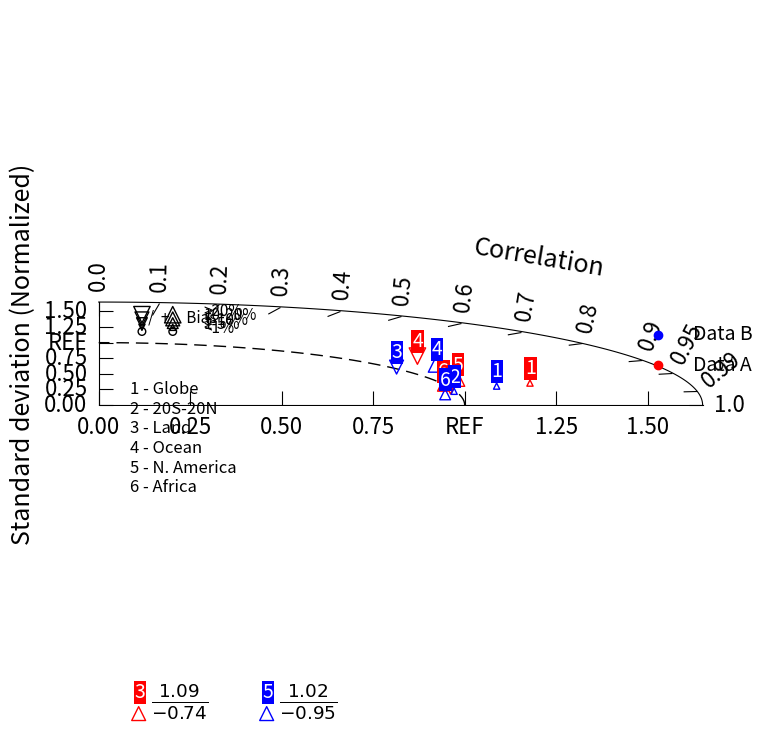

Write the Python code that produced this figure.
import numpy as np
import matplotlib.pyplot as plt


class TaylorDiagram(object):
    """Taylor Diagram.

    Taylor diagrams provide a visual framework for comparing a suite of variables from one or more test data sets to
    one or more reference data sets. Commonly, the test data sets are model experiments while the reference data set
    is a control experiment or some reference observations (eg, ECMWF Reanalyses). Generally, the plotted values are
    derived from climatological monthly, seasonal or annual means. Because the different variables (eg:
    precipitation, temperature) may have widely varying numerical values, the results are normalized by the reference
    variables. The ratio of the normalized variances indicates the relative amplitude of the model and observed
    variations.

    References
    ----------
    - https://validate-climate-model-validation.readthedocs.io/en/latest/_modules/validate/taylor.html
    - https://matplotlib.org/stable/gallery/axisartist/demo_floating_axes.html#sphx-glr-gallery-axisartist-demo-floating-axes-py
    - https://www.ncl.ucar.edu/Applications/taylor.shtml
    """

    def __init__(self,
                 refstd=1,
                 fig=None,
                 rect=111,
                 label='REF',
                 stdRange=(0, 1.65),
                 stdLevel=np.arange(0, 1.51, 0.25)):
        """Create base Taylor Diagram.

        Parameters
        ----------
        refstd : float, optional
            reference standard deviation

        fig : matplotlib.figure.Figure, optional
            Optional input figure. Default is None

        rect : int, optional
            Optional subplot definition

        label : string, optional
            Optional reference label string indentifier

        stdRange : Tuple, optional
            Optional stddev axis extent

        stdLevel : list, optional
            Optional list of tick locations for stddev axis
        """

        from matplotlib.projections import PolarAxes
        import mpl_toolkits.axisartist.floating_axes as fa
        import mpl_toolkits.axisartist.grid_finder as gf

        # Pull and set optional constructor variables
        # Set figure
        self.fig = fig
        if fig is None:
            self.fig = plt.figure(figsize=(8, 8))

        # Reference standard deviation
        self.refstd = refstd

        # Standard deviation axis extent (in units of reference stddev)
        self.smin = stdRange[0]
        self.smax = stdRange[1]

        # Set polar transform
        tr = PolarAxes.PolarTransform()

        # Set correlation labels
        rlocs = np.concatenate((np.arange(10) / 10., [0.95, 0.99, 1]))
        tlocs = np.arccos(rlocs)  # Conversion to polar angles
        gl1 = gf.FixedLocator(tlocs)  # Positions
        tf1 = gf.DictFormatter(dict(list(zip(tlocs, list(map(str, rlocs))))))

        # Set standard deviation labels
        gl2 = gf.FixedLocator(stdLevel)

        # format each label with 2 decimal places
        format_string = list(map(lambda x: "{0:0.2f}".format(x), stdLevel))
        index = np.where(stdLevel == self.refstd)[0][0]
        format_string[index] = label
        tf2 = gf.DictFormatter(dict(list(zip(stdLevel, format_string))))

        # Use customized GridHelperCurveLinear to define curved axis
        ghelper = fa.GridHelperCurveLinear(
            tr,
            extremes=(
                0,
                np.pi / 2,  # 1st quadrant only
                self.smin,
                self.smax),
            grid_locator1=gl1,
            tick_formatter1=tf1,
            grid_locator2=gl2,
            tick_formatter2=tf2)

        # Create graphical axes
        ax = fa.FloatingSubplot(self.fig, rect, grid_helper=ghelper)
        self.fig.add_subplot(ax)

        # Adjust axes for Correlation
        ax.axis["top"].set_axis_direction("bottom")  # "Angle axis"
        ax.axis["top"].toggle(ticklabels=True, label=True)
        ax.axis["top"].major_ticklabels.set_axis_direction("right")
        ax.axis["top"].label.set_axis_direction("top")
        ax.axis["top"].label.set_text("Correlation")

        # Standard deviation ("X axis")
        ax.axis["left"].set_axis_direction("bottom")

        # Standard deviation ("Y axis")
        ax.axis["right"].set_axis_direction("top")
        ax.axis["right"].toggle(ticklabels=True, label=True)
        ax.axis["right"].major_ticklabels.set_axis_direction("left")
        ax.axis["right"].label.set_text("Standard deviation (Normalized)")

        # Set font sizes, tick sizes, and padding
        ax.axis['top', 'right'].label.set_fontsize(18)
        ax.axis['top', 'right', 'left'].major_ticklabels.set_fontsize(16)
        ax.axis['top', 'right', 'left'].major_ticks.set_ticksize(10)
        ax.axis['top', 'right', 'left'].major_ticklabels.set_pad(8)
        ax.axis['top', 'right'].label.set_pad(6)

        # Bottom axis is not needed
        ax.axis["bottom"].set_visible(False)

        self._ax = ax  # Graphical axes
        self.ax = ax.get_aux_axes(tr)  # Polar coordinates

        # Add reference point stddev contour
        t = np.linspace(0, np.pi / 2)
        r = np.zeros_like(t) + self.refstd
        h, = self.ax.plot(t,
                          r,
                          linewidth=1,
                          linestyle=(0, (9, 5)),
                          color='black',
                          zorder=1)
        
        # Set aspect ratio
        self.ax.set_aspect('equal')

        # Store the reference line
        self.referenceLine = h

        # Collect sample points for latter use (e.g. legend)
        self.modelMarkerSet = []
        
        # Set number for models outside axes
        self.modelOutside = -1
        
    def _biasToMarkerSize(self, bias):
        """Internal helper function to return integer marker size 
        and string marker symbol based on input bias"""

        ab = abs(bias)
        if ab > 20:
            marker_size = 140
        elif ab > 10 and ab <= 20:
            marker_size = 100
        elif ab > 5 and ab <= 10:
            marker_size = 60
        elif ab > 1 and ab <= 5:
            marker_size = 20
        else:
            marker_size = 70
        
        if ab <= 1:
            marker_symbol = 'o'
        elif bias > 0:
            marker_symbol = '^'
        else:
            marker_symbol = 'v'
    
        return marker_size, marker_symbol

    def add_model_set(self,
                      stddev,
                      corrcoef,
                      fontsize=14,
                      xytext=(-5, 7),
                      annotate_on=True,
                      model_outlier_on=False,
                      percent_bias_on=False,
                      bias_array=None,
                      *args,
                      **kwargs):
        """Add a model set (*stddev*, *corrcoeff*) to the Taylor diagram. NCL-
        style model markers and labels are achieved through Matplotlib markers
        and annotations. *xytext* argument can be used to adjust the
        positioning of the label relative to the markers if *annotate_on*
        argument is set to True.

        Parameters
        ----------
        stddev : array-like, list, float
            An array of vertical coordinates of the data points that denote the standard deviation

        corrcoef : array-like, list, float
            An array of horizontal coordinates of the data points that denote correlation
            Input should have the same size as *stddev*

        fontsize : float, optional, default to 14
            Fonsize of marker labels. This argument is suplied to `matplotlib.axes.Axes.annotate` command

        xytext : (float, float), optional, default to (-5,7)
            The position (x, y) to place the marker label at. The coordinate system is set to pixels.
            This argument is supplied to `matplotlib.axes.Axes.annotate` command.

        annotate_on : boolean, optional, default to True
            Determine whether model labels are added
            
        model_outlier_on : boolean, optional, default to False
            If True, models with negative correlations and standard deviations > TaylorDiagram.smax(default to 1.65)
            are plotted as text at the bottom of the figure; if False, all models are plotted
            according to *stddev* and *corrcoef*
        
        percent_bias_on : boolean, optional, default to False
            If True, model marker and marker size is plotted based on *bias_array*
            
        bias_array : array-like, list, float, optional, default to None
            If this is given, it is used to determine individual marker size and marker style internally.
            Input should have the same size as *stddev* and *corrcoef*

        *args* and *kwargs* are directly propagated to the `matplotlib.axes.Axes.scatter` command.


        Returns
        -------
        modelTexts, modelset : array of matplotlib.text.Annotation,
                               array of matplotlib.collections.PathCollection
            A list of text objects representing model labels, and
            a list of sets of markers representing sets of models
        """
        
        # Convert to np arrays and make copies
        np_std = np.array(stddev)
        np_corr = np.array(corrcoef)
        std_plot = np_std
        corr_plot = np_corr
        
        # Create a dictionary of key: std, value: annotated number
        stdAndNumber = dict(zip(np_std, range(1, len(np_std)+1)))
        
        # If percent_bias_on is True, check inputted arguments
        if percent_bias_on:
            if bias_array is None:
                raise AttributeError("bias_array argument cannot be None if percent_bias_on is True")
            if kwargs.get("s") or kwargs.get("marker"):
                raise AttributeError("Do not input s and marker arguments when percent_bias_on is True")
            else:
                bias_plot = np.array(bias_array)
        
        # if model_outlier_on is True, split all input datasets into models
        # inside taylor diagram and outlier models
        if model_outlier_on:       
            # Create a list of boolean conditions
            cond = np.logical_and(np_std <= self.smax, np_corr >= self.smin)

            std_plot = np_std[cond]
            corr_plot = np_corr[cond]
            std_outlier = np_std[np.bitwise_not(cond)]
            corr_outlier = np_corr[np.bitwise_not(cond)]
            if percent_bias_on:
                bias_plot = bias_plot[cond]
                bias_outlier = np.array(bias_array)[np.bitwise_not(cond)]
        
        # Add model markers inside taylor diagram
        if not percent_bias_on:           
            modelset = self.ax.scatter(
                np.arccos(corr_plot), std_plot,  # theta, radius
                *args, **kwargs)
        else:
            for i in range(len(corr_plot)):
                size, marker = self._biasToMarkerSize(bias_plot[i])
                modelset = self.ax.scatter(
                    np.arccos(corr_plot)[i], # theta
                    std_plot[i],  # radius
                    s = size,
                    marker = marker,
                    *args, **kwargs)
                
        # grab color
        color = kwargs.get('edgecolors')
        if color is None:
            color = kwargs.get('facecolors')
            
        # Add modelset to modelMarkerSet for legend handles
        if not percent_bias_on:
            self.modelMarkerSet.append(modelset)
        else:
            label = kwargs.get('label')
            if percent_bias_on:
                handle = plt.scatter(1,2,color=color, label=label)
                self.modelMarkerSet.append(handle)

        # Annotate model markers if annotate_on is True
        if annotate_on:
            # Initialize empty array that will be filled with model label text objects and returned
            modelTexts = []
            
            for std, corr in zip(std_plot, corr_plot):
                label = str(stdAndNumber[std])
                textObject = self.ax.annotate(
                    label, 
                    (np.arccos(corr), std),
                    fontsize=fontsize,
                    color=color,
                    textcoords="offset pixels",
                    xytext=xytext)
                modelTexts.append(textObject)
        
        # Plot model stats outisde the range of taylor diagram
        if model_outlier_on:
            if len(std_outlier)>0:
                for std, corr in zip(std_outlier, corr_outlier):
                    self.modelOutside += 1 # outlier model number increases
                    
                    if not percent_bias_on: 
                        self.ax.scatter(0.185+self.modelOutside*0.16, 0.045,
                                        *args,**kwargs,
                                        clip_on=False,
                                        transform=self.fig.transFigure)
                    else:
                        for i in range(len(bias_outlier)):
                            size, marker = self._biasToMarkerSize(bias_outlier[i])
                            self.ax.scatter(0.185+self.modelOutside*0.16, 0.045,
                                            *args,**kwargs,
                                            s=size,
                                            marker=marker,
                                            clip_on=False,
                                            transform=self.fig.transFigure)
                    
                    textObject = self.fig.text(
                        0.18+self.modelOutside*0.16, 0.065,
                        str(stdAndNumber[std]),
                        fontsize=fontsize)
                    modelTexts.append(textObject)
                    
                    self.fig.text(0.2+self.modelOutside*0.16, 0.05,
                                  r'$\frac{%.2f}{%.2f}$' % (std, corr),
                                  fontsize=19)
                
        return modelTexts, modelset

    def add_xgrid(self,
                  arr,
                  color='lightgray',
                  linestyle=(0, (9, 5)),
                  linewidth=0.5,
                  **kwargs):
        """Add gridlines to the X axis (correlation) specified by array *arr*

        Parameters
        ----------
        arr : array-like, list, float
            An array of horizontal coordinates of the data points that denote correlation

        color : str, optional, default to "lightgray"
            Color of the gridline

        linestyle : {'-', '--', '-.', ':', '', (offset, on-off-seq), ...}, optional, default to (0, (9,5))
            See matplotlib Linestyle examples

        linewidth : float, optional, default to 0.5
            Set the line width in points

        kwargs are directly propagated to the `matplotlib.axes.Axes.vlines` command.

        Returns
        -------
        None
        """

        for value in arr:
            self.ax.vlines([np.arccos(value)],
                           ymin=self.smin,
                           ymax=self.smax,
                           color=color,
                           linestyle=linestyle,
                           linewidth=linewidth,
                           **kwargs)

    def add_ygrid(self,
                  arr,
                  color='lightgray',
                  linestyle=(0, (9, 5)),
                  linewidth=1,
                  **kwargs):
        """Add gridlines (radii) to the Y axis (standard deviation) specified
        by array *arr*

        Parameters
        ----------
        arr : array-like, list, float
            An array of vertical coordinates of the data points that denote standard deviation

        color : str, optional, default to "lightgray"
            Color of the gridline

        linestyle : {'-', '--', '-.', ':', '', (offset, on-off-seq), ...}, optional, default to (0, (9,5))
            See matplotlib Linestyle examples

        linewidth : float, optional, default to 1
            Set the line width in points

        *kwargs* are directly propagated to the `matplotlib.axes.Axes.plot` command.

        Returns
        -------
        None
        """
        t = np.linspace(0, np.pi / 2)
        for value in arr:
            r = np.zeros_like(t) + value
            h, = self.ax.plot(t,
                              r,
                              color=color,
                              linestyle=linestyle,
                              linewidth=linewidth,
                              **kwargs)

    def add_grid(self, *args, **kwargs):
        """Add a grid.

        Parameters
        ----------

        *args* and *kwargs* are propagated to `matplotlib.axes.Axes.grid`
        """
        self._ax.grid(*args, **kwargs)

    def add_contours(self, levels=5, **kwargs):
        """Add constant centered RMS difference contours.

        Parameters
        ----------
        levels : int or array-like, optional, default to 5
            Determines the number and positions of the contour lines

        *args* and *kwargs* are propagated to `matplotlib.axes.Axes.contour`

        Returns
        -------
        QuadContourSet
        """
        # Return coordinate matrices from coordinate vectors
        rs, ts = np.meshgrid(np.linspace(self.smin, self.smax),
                             np.linspace(0, np.pi / 2))

        # Compute centered RMS difference
        rms = np.sqrt(self.refstd**2 + rs**2 -
                      2 * self.refstd * rs * np.cos(ts))

        # Create contour lines
        contours = self.ax.contour(ts, rs, rms, levels, **kwargs)

        return contours

    def add_model_name(self,
                       namearr,
                       x_loc=0.1,
                       y_loc=0.31,
                       verticalalignment='top',
                       fontsize=13,
                       **kwargs):
        """Add texts of model names.

        The coordinate system of the Axes(transAxes) is used for more intuitive positioning of the texts.
        (x_loc=0, y_loc=0) is bottom left of the axes, and (x_loc=1, y_loc=1) is top right of the axes.

        Parameters
        ----------
        namearr : array-like
            List of model names

        x_loc : float, optional, default to 0.1
            x component of text position

        y_loc : float, optional, default to 0.31
            y component of text position

        verticalalignment : str, optional, default to 'top'
            Vertical alignment. Options: {'center', 'top', 'bottom', 'baseline', 'center_baseline'}

        fontsize : float, optional, default to 13
            Text fontsize

        *kwargs* are directly propagated to the `matplotlib.axes.Axes.text` command

        Return
        ------
        None
        """
        text = [str(i + 1) + ' - ' + namearr[i] for i in range(len(namearr))]
        text = '\n'.join(text)

        self.ax.text(x_loc,
                     y_loc,
                     text,
                     verticalalignment=verticalalignment,
                     fontsize=fontsize,
                     transform=self.ax.transAxes,
                     **kwargs)
        
    def add_bias_legend(self):
        """ Add bias legend to the upper left hand corner.
        """
        text = "-  /  +     Bias\n"
        percent = [">20%", "10-20%", "5-10%", "1-5%", "<1%"]
        
        self.ax.text(0.07,
                     0.92,
                     text,
                     fontsize=11,
                     verticalalignment="top",
                     transform=self.ax.transAxes)
        
        y_loc=0.87
        size=140
        marker1 = "v"
        marker2 = "^"
        for i in range(5):
            if i == 4:
                marker1 = "o"
                marker2 = "o"
                size += 50
            self.ax.scatter(0.08, y_loc, s=size, marker=marker1,
                            edgecolors='black', facecolors="None",
                            transform=self.ax.transAxes)
            self.ax.scatter(0.13, y_loc, s=size, marker=marker2,
                    edgecolors='black', facecolors="None",
                    transform=self.ax.transAxes)
            self.ax.text(0.18, y_loc-0.01, percent[i], fontsize=11,
                         transform=self.ax.transAxes)

            y_loc -= 0.04
            size -= 40
            
        

    def add_legend(self,
                   xloc=1.1,
                   yloc=0.95,
                   loc="upper right",
                   fontsize=14,
                   **kwargs):
        """Add a figure legend.

        The coordinate system is Axes(transAxes).
        (x_loc=0, y_loc=0) is bottom left of the axes, and (x_loc=1, y_loc=1) is top right of the axes.

        Parameters
        ----------
        xloc : float, optional, default to 1.1
            x location of legend position, supplied to bbox_to_anchor()

        yloc : float, optional, default to 0.95
            y location of legend position, upplied to bbox_to_anchor().

        loc : str, optional, default to 'upper right'
            See Matplotlib legend documentations

        fontsize : float, optional, default to 14
            Text fontsize

        *kwargs* are directly propagated to the `matplotlib.axes.Axes.legend` command
        *kwargs* are directly propagated to the `matplotlib.pyplot.legend` command.

        Return
        ------
        legend : matplotlib.legend.Legend
            Matplotlib legend object
        """

        if kwargs.get('handles') is None:
            handles = self.modelMarkerSet[::-1]
        if kwargs.get('labels') is None:
            
            labels = [p.get_label() for p in handles]

        legend = self.ax.legend(handles,
                       labels,
                       loc=loc,
                       bbox_to_anchor=(xloc, yloc),
                       fontsize=fontsize,
                       frameon=False)
        return legend

    def add_title(self, maintitle, fontsize=18, y_loc=None, **kwargs):
        """Add a main title.

        Parameters
        ----------
        maintitle : str
            Title text

        fontsize : float, optional
            Text fontsize

        y_loc : float, optional, default to None
            Vertical Axes location. 1.0 is the top.

        *kwargs* are directly propagated to the `matplotlib.axes.Axes.set_title` command.

        Return
        ------
        None
        """

        self._ax.set_title(maintitle, fontsize=fontsize, y=y_loc, **kwargs)

    def set_fontsizes_and_pad(self,
                              ticklabel_fontsize=14,
                              axislabel_fontsize=16,
                              axislabel_pad=8):
        """Reset ticklabel and axis label fontsizes, and axis label padding.

        Parameters
        ----------
        ticklabel_fontsize : float, optional, default to 14
            Fontsize of all tick labels

        axislabel_fontsize : float, optional, default to 16
            Fontsize of axis labels

        axislabel_pad : float, optional, default to 8
            Padding between axis labels and axis

        Return
        ------
        None
        """

        self._ax.axis['top', 'right',
                      'left'].major_ticklabels.set_fontsize(ticklabel_fontsize)
        self._ax.axis['top', 'right'].label.set_fontsize(axislabel_fontsize)
        self._ax.axis['top', 'right'].label.set_pad(axislabel_pad)
        
###############################################################################

def taylor_8():
    # https://www.ncl.ucar.edu/Applications/Scripts/taylor_8.ncl
    
    # Case A                       
    CA_std = [1.230, 0.988, 1.092, 1.172, 1.064, 0.990]
    CA_corr = [0.958, 0.973, -0.740, 0.743, 0.922, 0.950]
    BA = [2.7, -1.5, 17.31, -20.11, 12.5 , 8.341]

    # Case B
    CB_std = [1.129, 0.996, 1.016, 1.134, 1.023, 0.962]
    CB_corr = [0.963, 0.975, 0.801, 0.814, -0.946, 0.984]
    BB = [1.7  , 2.5  ,-17.31, 20.11, 19.5 , 7.341]
    
    # Create a list of model names
    namearr = ["Globe", "20S-20N", "Land", "Ocean", "N. America", "Africa"]
    
    # Create figure and TaylorDiagram instance
    dia = TaylorDiagram()
    
    # Add model sets
    modelTextsA, _ = dia.add_model_set(
        CA_std, CA_corr,
        14, (-5, 9), # mode label fontsize and offset from marker
        model_outlier_on=True,
        percent_bias_on=True,
        bias_array=BA,
        edgecolors='red', # kwargs inputs start
        facecolors='none',
        label='Data A')
    modelTextsB, _ = dia.add_model_set(
        CB_std, CB_corr,
        14, (-5, 9), 
        model_outlier_on=True,
        percent_bias_on=True,
        bias_array=BB,
        edgecolors='blue',
        facecolors='none',
        label='Data B')
    
    # Change properties of model labels to add bounding boxes
    for txt in modelTextsA:
        txt.set_bbox(dict(facecolor='red', edgecolor='none',
                          pad=0.05, boxstyle='square'))
        txt.set_color('white')
    for txt in modelTextsB:
        txt.set_bbox(dict(facecolor='blue', edgecolor='none',
                          pad=0.05, boxstyle='square'))
        txt.set_color('white')
    
    # Add legned
    dia.add_legend()
    
    # Add model name text
    dia.add_model_name(namearr, 0.06, 0.24, fontsize=12)
    
    # Add bias legend
    dia.add_bias_legend()
    


if __name__ == "__main__":
    taylor_8()